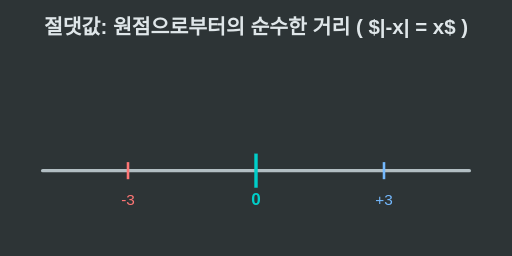
t = 0.00 s
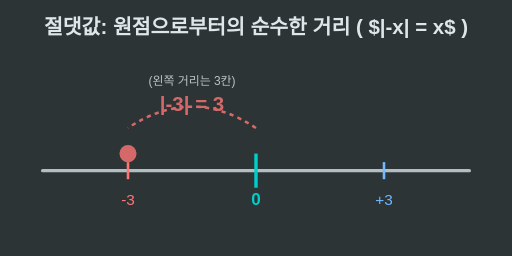
t = 1.60 s
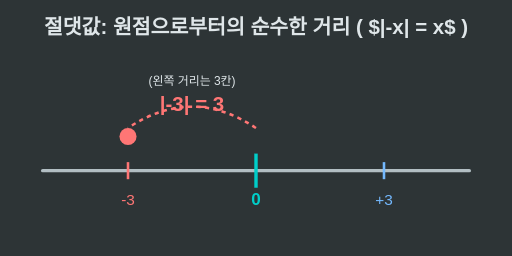
t = 3.20 s
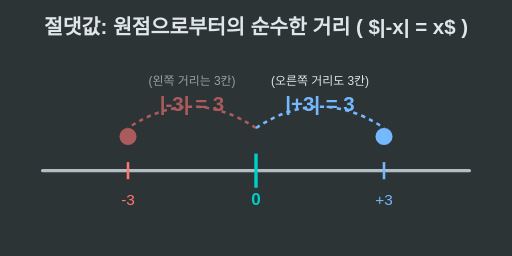
t = 4.80 s
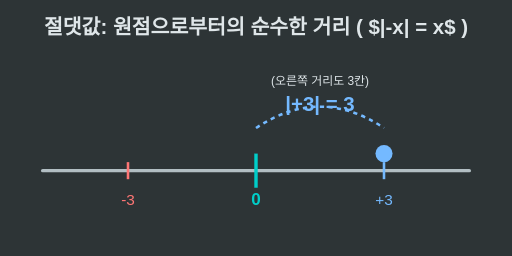
t = 6.40 s
t = 8.00 s: frame unchanged from t = 0.00 s, image omitted

The animated SVG that drew these frames (rendered in a browser with its animation timeline set to each time). Animation: 5 SMIL elements (animate=5); one cycle of 8.00 s, repeats indefinitely.

<svg xmlns="http://www.w3.org/2000/svg" viewBox="0 0 600 300" width="100%">
    <rect width="600" height="300" fill="#2d3436" />
    
    <!-- Title -->
    <text x="300" y="40" font-family="Arial" font-size="24" font-weight="bold" fill="#dfe6e9" text-anchor="middle">
        절댓값: 원점으로부터의 순수한 거리 ( $|-x| = x$ )
    </text>

    <!-- Number Line Main Axis -->
    <line x1="50" y1="200" x2="550" y2="200" stroke="#b2bec3" stroke-width="4" stroke-linecap="round"/>
    <!-- Origin marker -->
    <line x1="300" y1="180" x2="300" y2="220" stroke="#00cec9" stroke-width="4"/>
    <text x="300" y="240" font-family="Arial" font-size="20" font-weight="bold" fill="#00cec9" text-anchor="middle">0</text>
    
    <!-- -3 Marker -->
    <line x1="150" y1="190" x2="150" y2="210" stroke="#ff7675" stroke-width="3"/>
    <text x="150" y="240" font-family="Arial" font-size="18" fill="#ff7675" text-anchor="middle">-3</text>

    <!-- +3 Marker -->
    <line x1="450" y1="190" x2="450" y2="210" stroke="#74b9ff" stroke-width="3"/>
    <text x="450" y="240" font-family="Arial" font-size="18" fill="#74b9ff" text-anchor="middle">+3</text>

    <!-- Absolute Value Bracket Left | -3 | = 3 -->
    <g>
        <animate attributeName="opacity" values="0; 1; 1; 0; 0" dur="8s" repeatCount="indefinite" />
        <!-- Distance Line Left -->
        <path d="M 300 150 Q 225 100 150 150" fill="none" stroke="#ff7675" stroke-width="3" stroke-dasharray="5,5">
            <animate attributeName="stroke-dashoffset" from="100" to="0" dur="1.5s" repeatCount="1" />
        </path>
        <circle cx="150" cy="200" r="10" fill="#ff7675">
            <animate attributeName="cy" values="200; 150; 200" dur="2s" repeatCount="indefinite" />
        </circle>
        
        <!-- Text equation -->
        <text x="225" y="130" font-family="Arial" font-size="24" font-weight="bold" fill="#ff7675" text-anchor="middle">
            |-3| = 3
        </text>
        <text x="225" y="100" font-family="Arial" font-size="14" fill="#dfe6e9" text-anchor="middle">
            (왼쪽 거리는 3칸)
        </text>
    </g>

    <!-- Absolute Value Bracket Right | +3 | = 3 -->
    <g>
        <animate attributeName="opacity" values="0; 0; 0; 1; 1; 0" dur="8s" repeatCount="indefinite" />
        <!-- Distance Line Right -->
        <path d="M 300 150 Q 375 100 450 150" fill="none" stroke="#74b9ff" stroke-width="3" stroke-dasharray="5,5" />
        <circle cx="450" cy="200" r="10" fill="#74b9ff">
            <animate attributeName="cy" values="200; 150; 200" dur="2s" repeatCount="indefinite" />
        </circle>
        
        <!-- Text equation -->
        <text x="375" y="130" font-family="Arial" font-size="24" font-weight="bold" fill="#74b9ff" text-anchor="middle">
            |+3| = 3
        </text>
        <text x="375" y="100" font-family="Arial" font-size="14" fill="#dfe6e9" text-anchor="middle">
            (오른쪽 거리도 3칸)
        </text>
    </g>
</svg>
